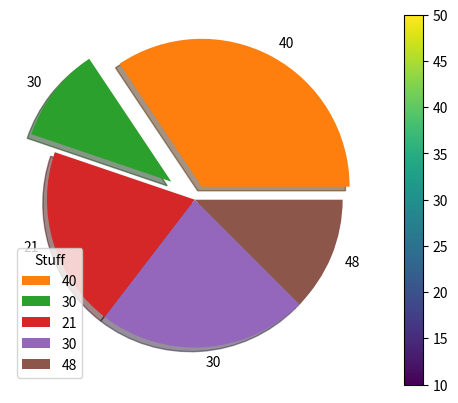

Reproduce this figure in Python.
import matplotlib.pyplot as plt
import numpy as np

x_axis= np.random.randint(10,50,5)
y_axis= np.random.randint(10,50,5)


class Dataplot:
    def line():
        plt.plot(x_axis,marker='*',linestyle="dashdot")
        plt.plot(y_axis,marker='o',linestyle="dotted")
        plt.grid(color="green")
        plt.show()
    def bar():
        plt.bar(x_axis,y_axis,width=1)
        plt.grid(color="green")
        plt.show()
    def pi():
        explode=np.array([0.1,0.2,0,0,0,])
        plt.pie(x_axis,labels=y_axis,shadow=True,explode=explode)
        plt.legend(title="Stuff")
        plt.show()
    def scat():
        colors=np.array([10,20,30,40,50])
        plt.scatter(x_axis,y_axis,c=colors,cmap='viridis')
        plt.colorbar()
        plt.show()

Dataplot.line()
Dataplot.bar()
Dataplot.pi()
Dataplot.scat()